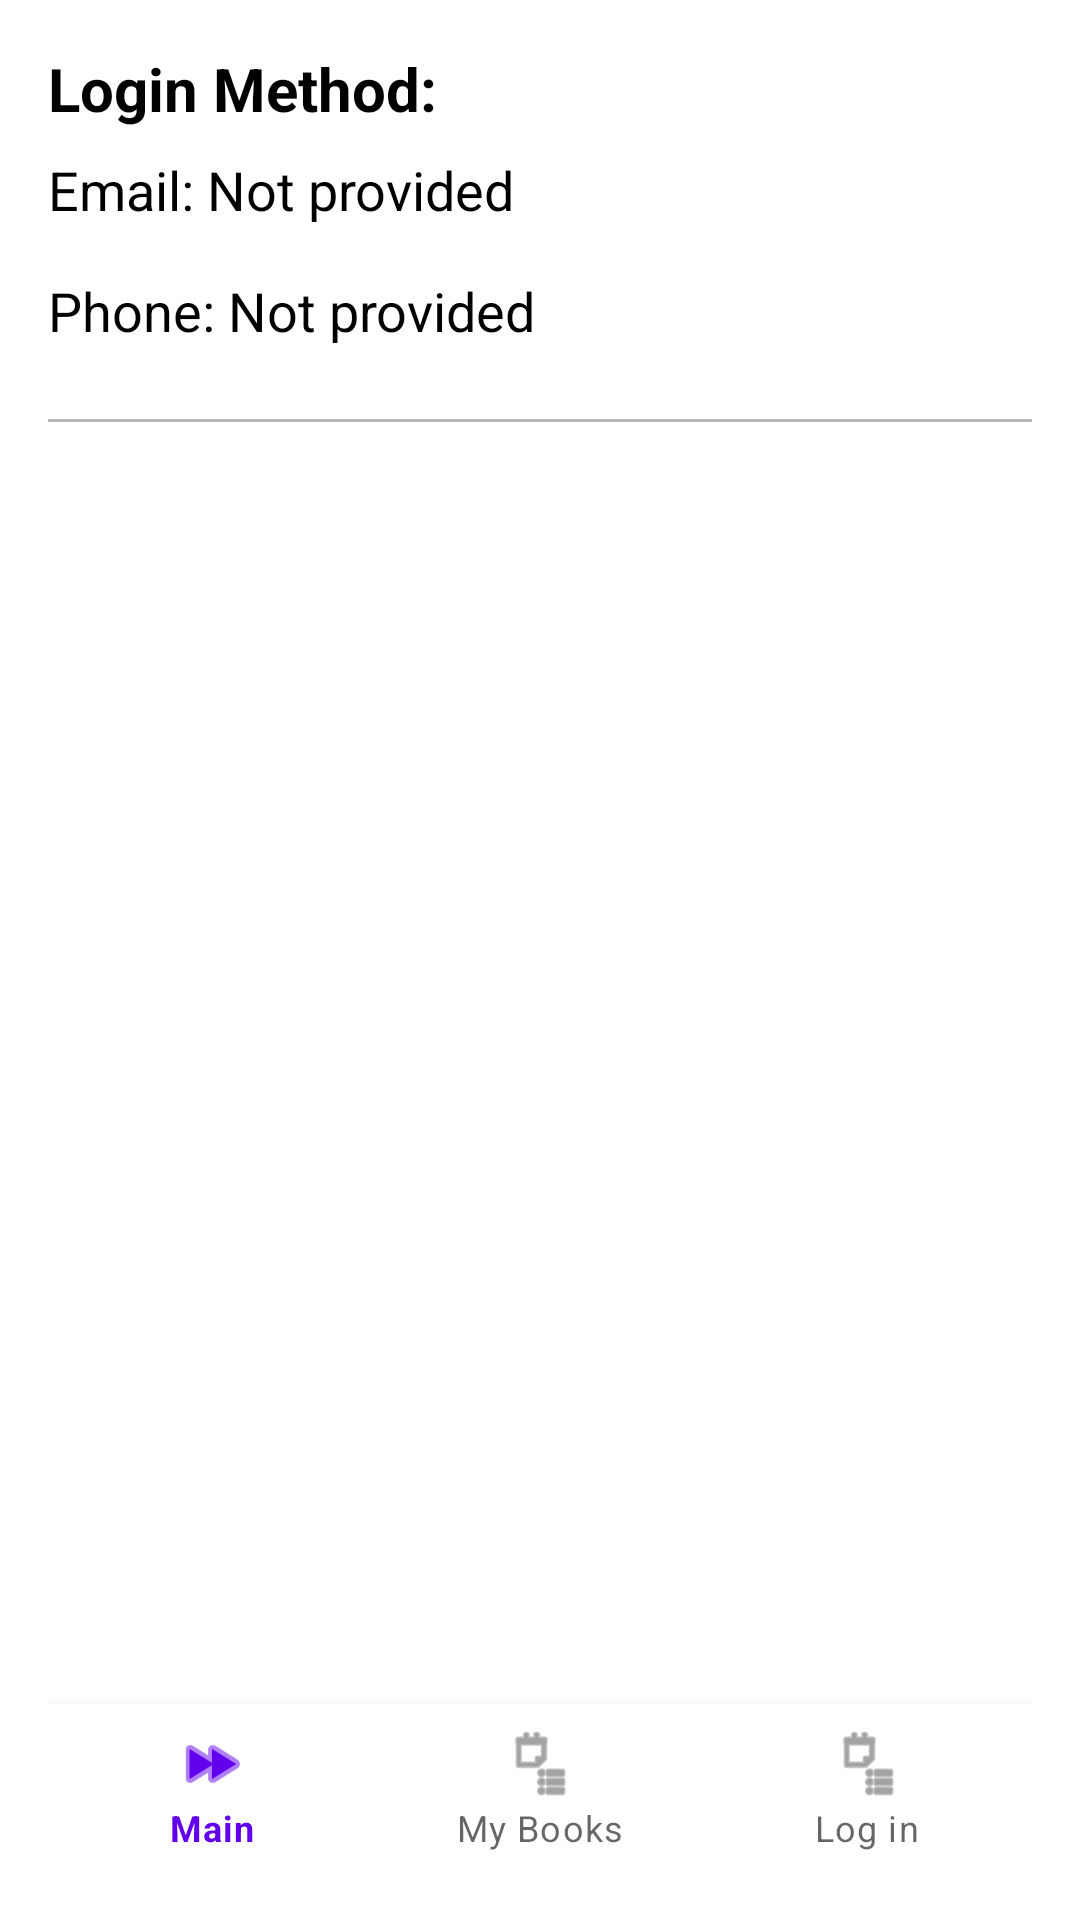

Produce the Android XML layout that renders to this screen, including the resource entries it uses.
<!-- AndroidManifest.xml: application theme Theme.Boook_sale -->
<!-- res/layout/activity_login_information.xml -->
<?xml version="1.0" encoding="utf-8"?>
<androidx.constraintlayout.widget.ConstraintLayout xmlns:android="http://schemas.android.com/apk/res/android"
    xmlns:app="http://schemas.android.com/apk/res-auto"
    android:layout_width="match_parent"
    android:layout_height="match_parent"
    android:background="#FFFFFF"
    android:padding="16dp">

    <ScrollView
        android:id="@+id/scrollView"
        android:layout_width="0dp"
        android:layout_height="0dp"
        android:fillViewport="true"
        app:layout_constraintTop_toTopOf="parent"
        app:layout_constraintBottom_toTopOf="@id/bottom_navigation"
        app:layout_constraintLeft_toLeftOf="parent"
        app:layout_constraintRight_toRightOf="parent">

        <LinearLayout
            android:layout_width="match_parent"
            android:layout_height="wrap_content"
            android:orientation="vertical">

            <TextView
                android:id="@+id/textViewLoginMethod"
                android:layout_width="match_parent"
                android:layout_height="wrap_content"
                android:text="Login Method:"
                android:textSize="20sp"
                android:textStyle="bold"
                android:textColor="#000000"
                android:layout_marginBottom="8dp"/>

            <TextView
                android:id="@+id/textViewUserEmail"
                android:layout_width="match_parent"
                android:layout_height="wrap_content"
                android:text="Email: Not provided"
                android:textSize="18sp"
                android:textColor="#000000"
                android:layout_marginBottom="16dp"/>


            <TextView
                android:id="@+id/textViewUserPhone"
                android:layout_width="match_parent"
                android:layout_height="wrap_content"
                android:text="Phone: Not provided"
                android:textSize="18sp"
                android:textColor="#000000"
                android:layout_marginBottom="16dp"/>

            <View
                android:layout_width="match_parent"
                android:layout_height="1dp"
                android:background="#B6B6B6"
                android:layout_marginVertical="8dp"/>

        </LinearLayout>
    </ScrollView>

    <com.google.android.material.bottomnavigation.BottomNavigationView
        android:id="@+id/bottom_navigation"
        android:layout_width="0dp"
        android:layout_height="wrap_content"
        android:background="?android:attr/windowBackground"
        app:menu="@menu/bottom_navigation_menu"
        app:layout_constraintBottom_toBottomOf="parent"
        app:layout_constraintLeft_toLeftOf="parent"
        app:layout_constraintRight_toRightOf="parent"/>
</androidx.constraintlayout.widget.ConstraintLayout>
<!-- resources referenced by this layout -->
<resources>
  <style name="Theme.Boook_sale" parent="Theme.MaterialComponents.DayNight.DarkActionBar">
          
          <item name="colorPrimary">@color/purple_500</item>
          <item name="colorPrimaryVariant">@color/purple_700</item>
          <item name="colorOnPrimary">@color/white</item>
          
          <item name="colorSecondary">@color/teal_200</item>
          <item name="colorSecondaryVariant">@color/teal_700</item>
          <item name="colorOnSecondary">@color/black</item>
          
          <item name="android:statusBarColor">?attr/colorPrimaryVariant</item>
          
      </style>
  <!-- not gathered from this repository: default colours our renderer supplied (Android Studio template values) -->
  <color name="purple_500">#FF6200EE</color>
  <color name="purple_700">#FF3700B3</color>
  <color name="teal_200">#FF03DAC5</color>
  <color name="teal_700">#FF018786</color>
  <color name="black">#FF000000</color>
  <color name="white">#FFFFFFFF</color>
</resources>
